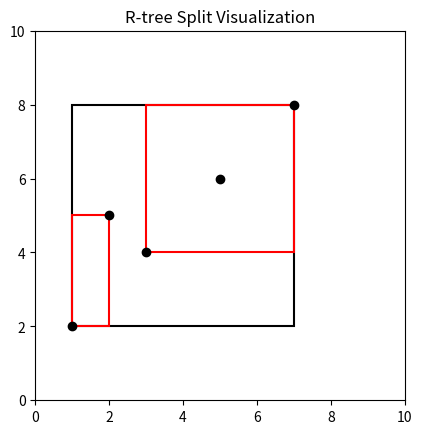
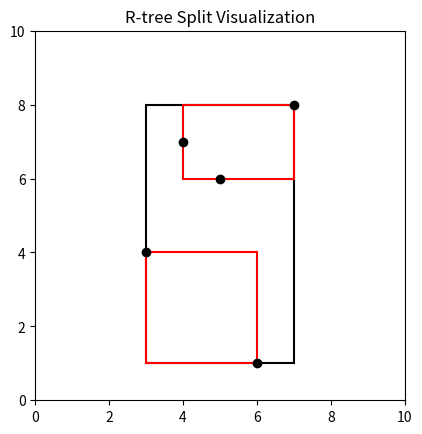
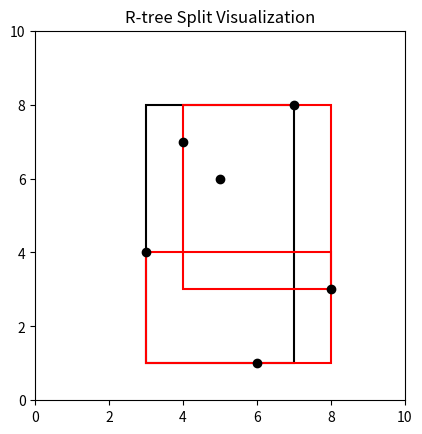

The script that saved these images, in order:
import math
import matplotlib.pyplot as plt
import matplotlib.patches as patches

b = 4

INT_MAX = 2**31-1
INT_MIN = -2**31

class Point:
    def __init__(self, coords):
        self.coords = coords

    @staticmethod
    def sort_points_by_dimension(points):
        num_dims = len(points[0].coords)
        sorted_by_dim = []
        for i in range(num_dims):
            sorted_dim = sorted(points, key=lambda p: p.coords[i])
            sorted_by_dim.append(sorted_dim)
        return sorted_by_dim

class MBR:
    def __init__(self, min_coords, max_coords):
        self.min_coords = min_coords
        self.max_coords = max_coords

    def perimeter(self):
        return 2 * sum(self.max_coords[i] - self.min_coords[i] for i in range(len(self.min_coords)))

    def update_coords_point(self, point):
        prev_perimeter = self.perimeter()
        for i in range(len(point.coords)):
            self.min_coords[i] = min(self.min_coords[i], point.coords[i])
            self.max_coords[i] = max(self.max_coords[i], point.coords[i])
        new_perimeter = self.perimeter()
        return new_perimeter - prev_perimeter

    def update_coords_rec(self, rec):
        prev_perimeter = self.perimeter()
        for i in range(len(rec.mbr.min_coords)):
            self.min_coords[i] = min(self.min_coords[i], rec.mbr.min_coords[i])
            self.max_coords[i] = max(self.max_coords[i], rec.mbr.max_coords[i])
        new_perimeter = self.perimeter()
        return new_perimeter - prev_perimeter

    @staticmethod
    def smaller_mbr(mbr1, mbr2):
        if mbr1.perimeter() < mbr2.perimeter():
            return mbr1
        else:
            return mbr2

    @staticmethod
    def calc_mbr(points):
        num_dims = len(points[0].coords)
        min_coords = points[0].coords[:]
        max_coords = points[0].coords[:]

        for p in points[1:]:
            for i in range(num_dims):
                min_coords[i] = min(min_coords[i], p.coords[i])
                max_coords[i] = max(max_coords[i], p.coords[i])

        return MBR(min_coords, max_coords)

    @staticmethod
    def calc_mbr_rec(rectangles):
        num_dims = len(rectangles[0].mbr.min_coords)
        min_coords = rectangles[0].mbr.min_coords[:]
        max_coords = rectangles[0].mbr.max_coords[:]

        for rec in rectangles[1:]:
            for i in range(num_dims):
                min_coords[i] = min(min_coords[i], rec.mbr.min_coords[i])
                max_coords[i] = max(max_coords[i], rec.mbr.max_coords[i])

        return MBR(min_coords, max_coords)


class Rectangle:
    def __init__(self, rectangles=None, points=None, parent=None, is_leaf=True, mbr=None):
        if points is None:
            points = []
        if rectangles is None:
            rectangles = []
        self.rectangles = rectangles
        self.points = points
        self.is_leaf = is_leaf
        self.parent = parent
        self.mbr = mbr

    def add_point(self, point):
        if self.mbr is None: # si no hay mbr, crearlo
            self.mbr = MBR(point.coords[:], point.coords[:])
        else:
            self.mbr.update_coords_point(point)
        self.points.append(point)

    def add_rectangle(self, rec):
        if self.mbr is None:
            self.mbr = MBR(rec.mbr.min_coords[:], rec.mbr.max_coords[:])
        else:
            self.mbr.update_coords_rec(rec)
        rec.parent = self
        self.rectangles.append(rec)

    def size(self):
        return len(self.points)

    @staticmethod
    def sort_rectangles_by_dimension_min(rectangles):
        num_dims = len(rectangles[0].mbr.min_coords)
        sorted_by_dim = []
        for i in range(num_dims):
            sorted_dim = sorted(rectangles, key=lambda r: r.mbr.min_coords[i])
            sorted_by_dim.append(sorted_dim)
        return sorted_by_dim

    @staticmethod
    def sort_rectangles_by_dimension_max(rectangles):
        num_dims = len(rectangles[0].mbr.max_coords)
        sorted_by_dim = []
        for i in range(num_dims):
            sorted_dim = sorted(rectangles, key=lambda r: r.mbr.max_coords[i])
            sorted_by_dim.append(sorted_dim)
        return sorted_by_dim


class RTree:
    def __init__(self, root=None, b=6):
        self.root = root

    @staticmethod
    def choose_subtree(u, p):
        best_mbr = None
        min_per = INT_MAX
        subtree = None

        for rec in u.rectangles:
            mb = MBR(rec.mbr.min_coords, rec.mbr.max_coords) # mbr de rec
            new_per = mb.update_coords_point(p) # simulamos añadir el nuevo punto y devuelve la diferencia de perimetros
            if new_per < min_per: # si el nuevo perimetro es menor al ya guardado
                min_per = new_per # reemplazamos ese perimetro
                best_mbr = mb # reemplazamos ese mbr
                subtree = rec # elegimos ese rec
            elif new_per == min_per: # si es igual, elegimos al mbr con menor perimetro
                if mb.perimeter() < best_mbr.perimeter():
                    best_mbr = mb
                    subtree = rec
        subtree.mbr = best_mbr
        return subtree

    @staticmethod
    def split_leaf(u):
        m = len(u.points)
        min_per = INT_MAX
        best_split = None, None

        all_sorted = Point.sort_points_by_dimension(u.points)
        for dim in all_sorted:
            for i in range(math.ceil(0.4*b), m - math.ceil(0.4*b)):
                s1 = dim[0:i]
                s2 = dim[i:]
                mbr1 = MBR.calc_mbr(s1)
                mbr2 = MBR.calc_mbr(s2)

                if mbr1.perimeter() + mbr2.perimeter() < min_per:
                    min_per = mbr1.perimeter() + mbr2.perimeter()
                    best_split = (Rectangle(points=s1, mbr=mbr1, is_leaf=True),
                                  Rectangle(points=s2, mbr=mbr2, is_leaf=True))

        return best_split

    @staticmethod
    def split_internal(u):
        m = len(u.rectangles)
        min_per = INT_MAX
        best_split = None, None

        all_sorted_min = Rectangle.sort_rectangles_by_dimension_min(u.rectangles)
        for dim in all_sorted_min:
            for i in range(math.ceil(0.4*b), m - math.ceil(0.4*b)):
                s1 = dim[0:i]
                s2 = dim[i:]
                mbr1 = MBR.calc_mbr_rec(s1)
                mbr2 = MBR.calc_mbr_rec(s2)

                if mbr1.perimeter() + mbr2.perimeter() < min_per:
                    min_per = mbr1.perimeter() + mbr2.perimeter()
                    best_split = Rectangle(points=s1, mbr=mbr1), Rectangle(points=s2, mbr=mbr2)

        all_sorted_max = Rectangle.sort_rectangles_by_dimension_max(u.rectangles)
        for dim in all_sorted_max:
            for i in range(math.ceil(0.4 * b), m - math.ceil(0.4 * b)):
                s1 = dim[0:i]
                s2 = dim[i:]
                mbr1 = MBR.calc_mbr_rec(s1)
                mbr2 = MBR.calc_mbr_rec(s2)

                if mbr1.perimeter() + mbr2.perimeter() < min_per:
                    min_per = mbr1.perimeter() + mbr2.perimeter()
                    best_split = Rectangle(points=s1, mbr=mbr1), Rectangle(points=s2, mbr=mbr2)

        return best_split

    @staticmethod
    def split(u):
        if u.is_leaf:
            return RTree.split_leaf(u)
        return RTree.split_internal(u)

    def handle_overflow(self, u):
        u, v = RTree.split(u)
        w = u.parent
        if w is None: # se crea un nuevo root if root overflows
            new_root = Rectangle(is_leaf=False)
            new_root.add_rectangle(u)
            new_root.add_rectangle(v)
            self.root = new_root
            self.visualize_tree(self.root)
        else:
            # Add u and v to the parent
            w.rectangles.remove(u)
            w.add_rectangle(u)
            w.add_rectangle(v)
            if len(w.rectangles) > b: # si w overflows, llamar a handle overflow again con w
                self.handle_overflow(w)

    def visualize_tree(self, node, ax=None, level=0, color='black'):
        import matplotlib.pyplot as plt
        import matplotlib.patches as patches

        if ax is None:
            fig, ax = plt.subplots()
            ax.set_xlim(0, 10)
            ax.set_ylim(0, 10)
            ax.set_title("R-tree Split Visualization")
            ax.set_aspect('equal')

        if node.mbr:
            width = node.mbr.max_coords[0] - node.mbr.min_coords[0]
            height = node.mbr.max_coords[1] - node.mbr.min_coords[1]
            rect = patches.Rectangle(
                (node.mbr.min_coords[0], node.mbr.min_coords[1]),
                width,
                height,
                linewidth=1.5,
                edgecolor=color,
                facecolor='none'
            )
            ax.add_patch(rect)

        if node.is_leaf:
            for p in node.points:
                ax.plot(p.coords[0], p.coords[1], 'ko')
        else:
            colors = ['red', 'blue', 'green', 'orange', 'purple', 'brown']
            for child in node.rectangles:
                next_color = colors[level % len(colors)]
                self.visualize_tree(child, ax=ax, level=level+1, color=next_color)

        if level == 0:
            print(f"Node level {level}: \n {len(node.points)} points, {len(node.rectangles)} rectangles, MBR: {node.mbr.min_coords} to {node.mbr.max_coords}")
            plt.show()


    def __insert__(self, u, p):
        # u is rectangle
        # p is point
        if u.is_leaf:
            u.add_point(p)
            if u.size() == b+1:
                self.handle_overflow(u)
        else:
            v = RTree.choose_subtree(u, p)
            self.__insert__(v, p)

    def insert(self, point):
        if self.root is None:
            self.root = Rectangle(is_leaf = True)

        self.__insert__(self.root, point)


if __name__ == "__main__":
    # Create the R-tree
    rtree = RTree()

    # Sample 2D points to insert
    points = [
        Point([1, 2]),
        Point([3, 4]),
        Point([5, 6]),
        Point([7, 8]),
        Point([2, 5]),
        Point([6, 1]),
        Point([4, 7]),
        Point([8, 3])  # This should cause a split
    ]

    # Insert points into the tree
    for pt in points:
        rtree.insert(pt)

    rtree.visualize_tree(rtree.root)

    # Print MBR of root
    root = rtree.root
    print("Root MBR Min Coords:", root.mbr.min_coords)
    print("Root MBR Max Coords:", root.mbr.max_coords)
